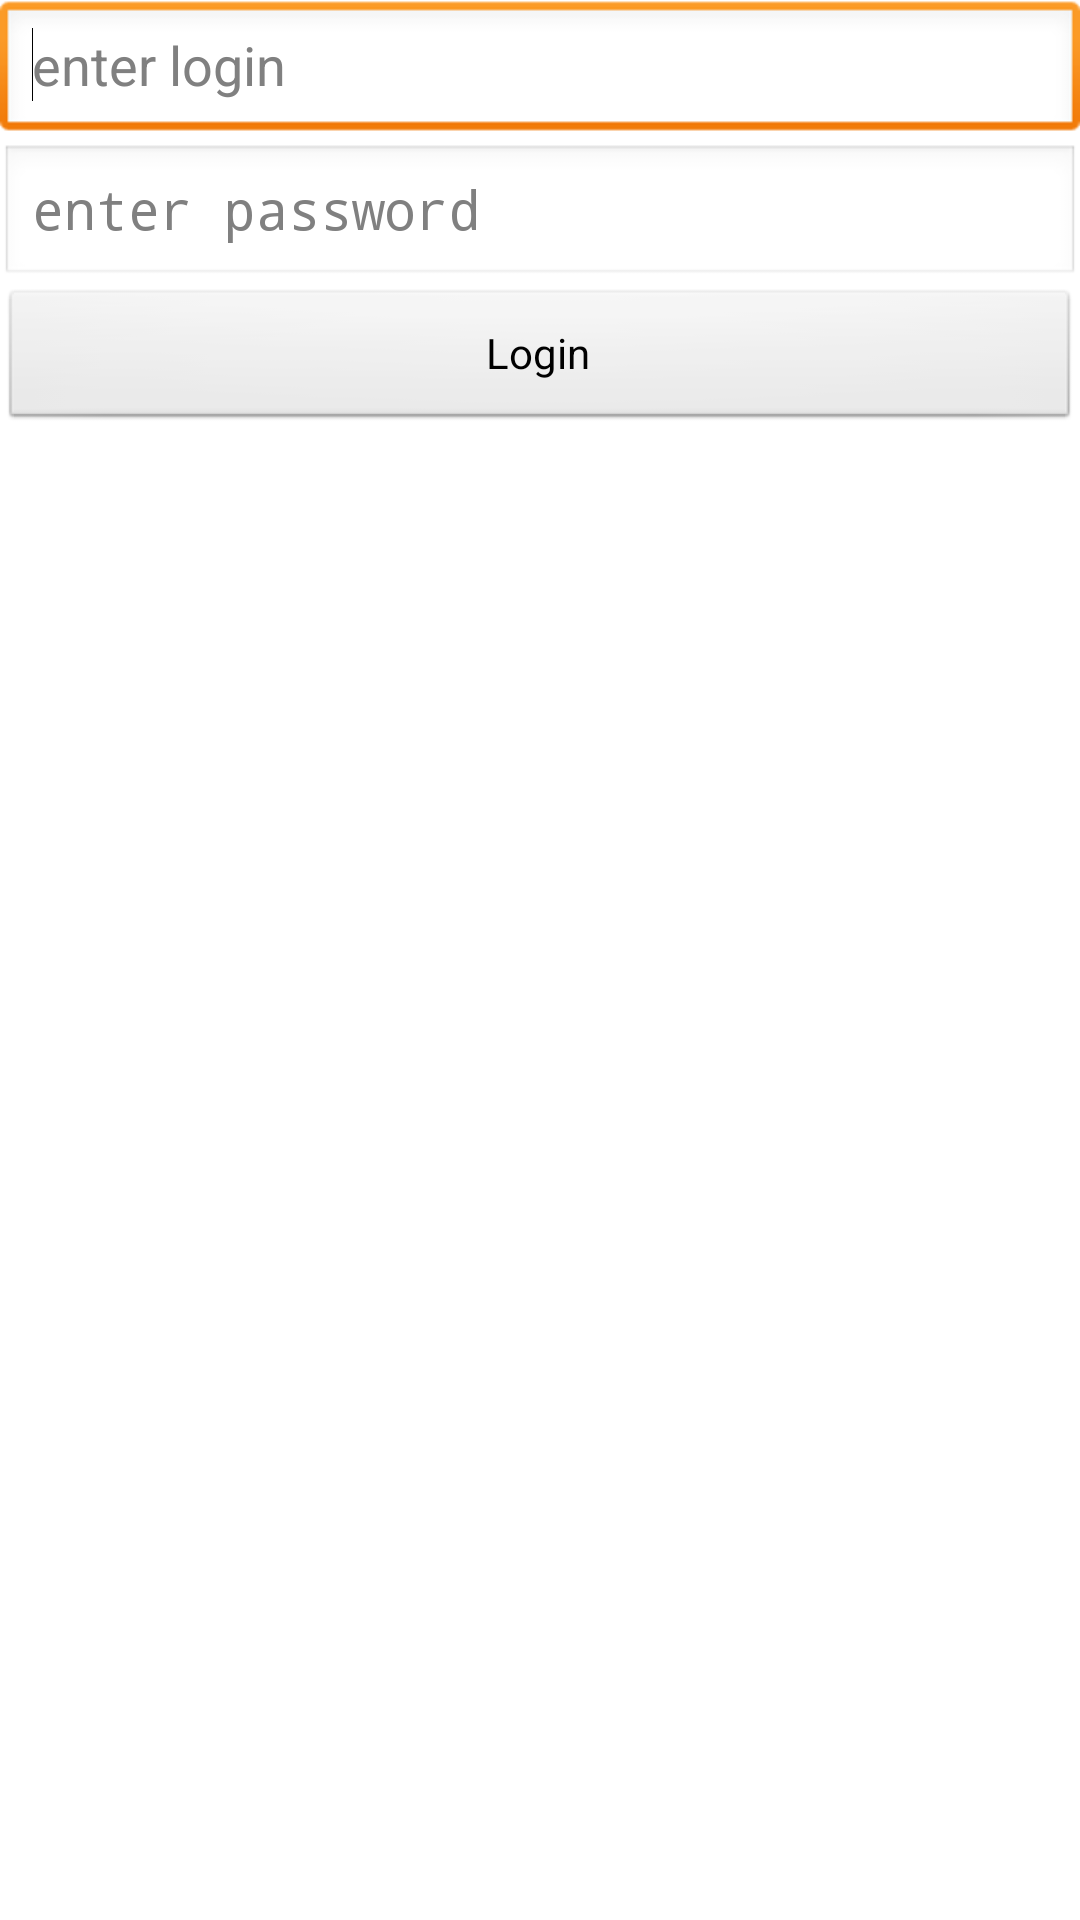

Android layout source for this screen:
<!-- AndroidManifest.xml: application theme AppBaseTheme -->
<!-- res/layout/login.xml -->
<?xml version="1.0" encoding="utf-8"?>
<RelativeLayout xmlns:android="http://schemas.android.com/apk/res/android"
    android:layout_width="match_parent"
    android:layout_height="match_parent" >

    <EditText
        android:id="@+id/loginName"
        android:layout_width="match_parent"
        android:layout_height="wrap_content"
        android:layout_alignParentLeft="true"
        android:layout_alignParentTop="true"
        android:ems="10"
        android:hint="enter login"
        android:inputType="textPersonName" >

        <requestFocus />
    </EditText>

    <EditText
        android:id="@+id/loginPassword"
        android:layout_width="match_parent"
        android:layout_height="wrap_content"
        android:layout_alignParentLeft="true"
        android:layout_below="@+id/loginName"
        android:ems="10"
        android:hint="enter password"
        android:inputType="textPassword" />

    <Button
        android:id="@+id/login"
        android:layout_width="fill_parent"
        android:layout_height="wrap_content"
        android:layout_alignParentRight="true"
        android:layout_below="@+id/loginPassword"
        android:text="Login" />

</RelativeLayout>
<!-- resources referenced by this layout -->
<resources>
  <style name="AppBaseTheme" parent="android:Theme.Light">
      </style>
</resources>
